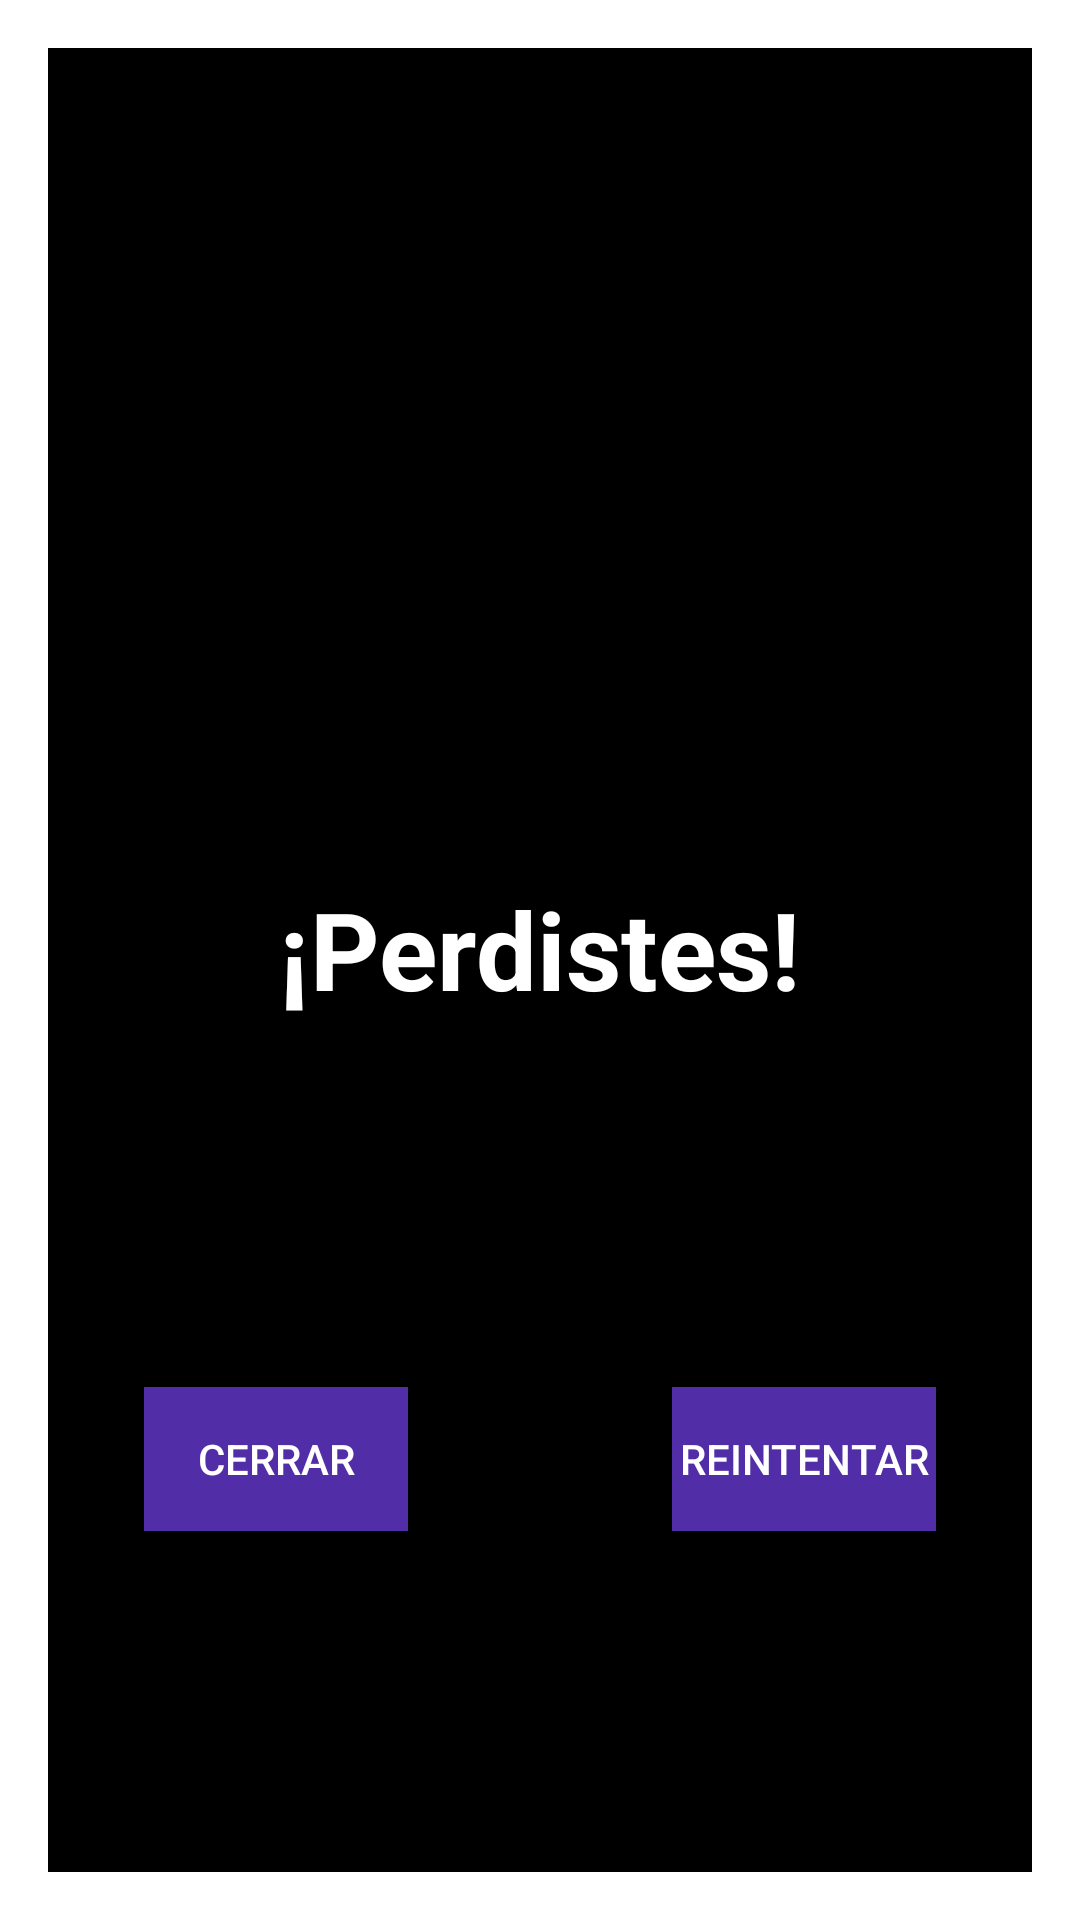

Reconstruct the res/layout file that produces this screen, plus the resources it refers to.
<!-- AndroidManifest.xml: activity theme ActionBarHiden -->
<!-- res/layout/activity_lose.xml -->
<?xml version="1.0" encoding="utf-8"?>
<androidx.constraintlayout.widget.ConstraintLayout xmlns:android="http://schemas.android.com/apk/res/android"
    xmlns:app="http://schemas.android.com/apk/res-auto"
    xmlns:tools="http://schemas.android.com/tools"
    android:layout_width="match_parent"
    android:layout_height="match_parent"
    android:background="#000000"
    tools:context=".LoseActivity">

    <TextView
        android:id="@+id/textView3"
        android:layout_width="wrap_content"
        android:layout_height="wrap_content"
        android:layout_marginStart="8dp"
        android:layout_marginLeft="8dp"
        android:layout_marginEnd="8dp"
        android:layout_marginRight="8dp"
        android:layout_marginBottom="8dp"
        android:text="@string/lose"
        android:textColor="#FFFFFF"
        android:textSize="36sp"
        android:textStyle="bold"
        app:layout_constraintBottom_toBottomOf="parent"
        app:layout_constraintEnd_toEndOf="parent"
        app:layout_constraintStart_toStartOf="parent"
        app:layout_constraintTop_toTopOf="parent" />

    <Button
        android:id="@+id/btn_exit"
        android:layout_width="wrap_content"
        android:layout_height="wrap_content"
        android:layout_marginStart="8dp"
        android:layout_marginLeft="8dp"
        android:layout_marginTop="16dp"
        android:layout_marginEnd="32dp"
        android:layout_marginRight="32dp"
        android:layout_marginBottom="8dp"
        android:background="#512DA8"
        android:onClick="onClickexit"
        android:text="@string/close"
        android:textColor="#FFFFFF"
        app:layout_constraintBottom_toBottomOf="parent"
        app:layout_constraintEnd_toStartOf="@+id/btn_restart"
        app:layout_constraintStart_toStartOf="parent"
        app:layout_constraintTop_toBottomOf="@+id/textView3" />

    <Button
        android:id="@+id/btn_restart"
        android:layout_width="wrap_content"
        android:layout_height="wrap_content"
        android:layout_marginStart="32dp"
        android:layout_marginLeft="32dp"
        android:layout_marginTop="16dp"
        android:layout_marginEnd="8dp"
        android:layout_marginRight="8dp"
        android:layout_marginBottom="8dp"
        android:background="#512DA8"
        android:onClick="onClickRestart"
        android:text="@string/continue_button"
        android:textColor="#FFFFFF"
        android:textSize="14sp"
        app:layout_constraintBottom_toBottomOf="parent"
        app:layout_constraintEnd_toEndOf="parent"
        app:layout_constraintStart_toEndOf="@+id/btn_exit"
        app:layout_constraintTop_toBottomOf="@+id/textView3" />
</androidx.constraintlayout.widget.ConstraintLayout>
<!-- resources referenced by this layout -->
<resources>
  <string name="close">Cerrar</string>
  <string name="continue_button">Reintentar</string>
  <string name="lose">¡Perdistes!</string>
  <style name="ActionBarHiden" parent="Theme.AppCompat.Light.Dialog">
          <item name="windowActionBar">false</item>
          <item name="windowNoTitle">true</item>
      </style>
</resources>
